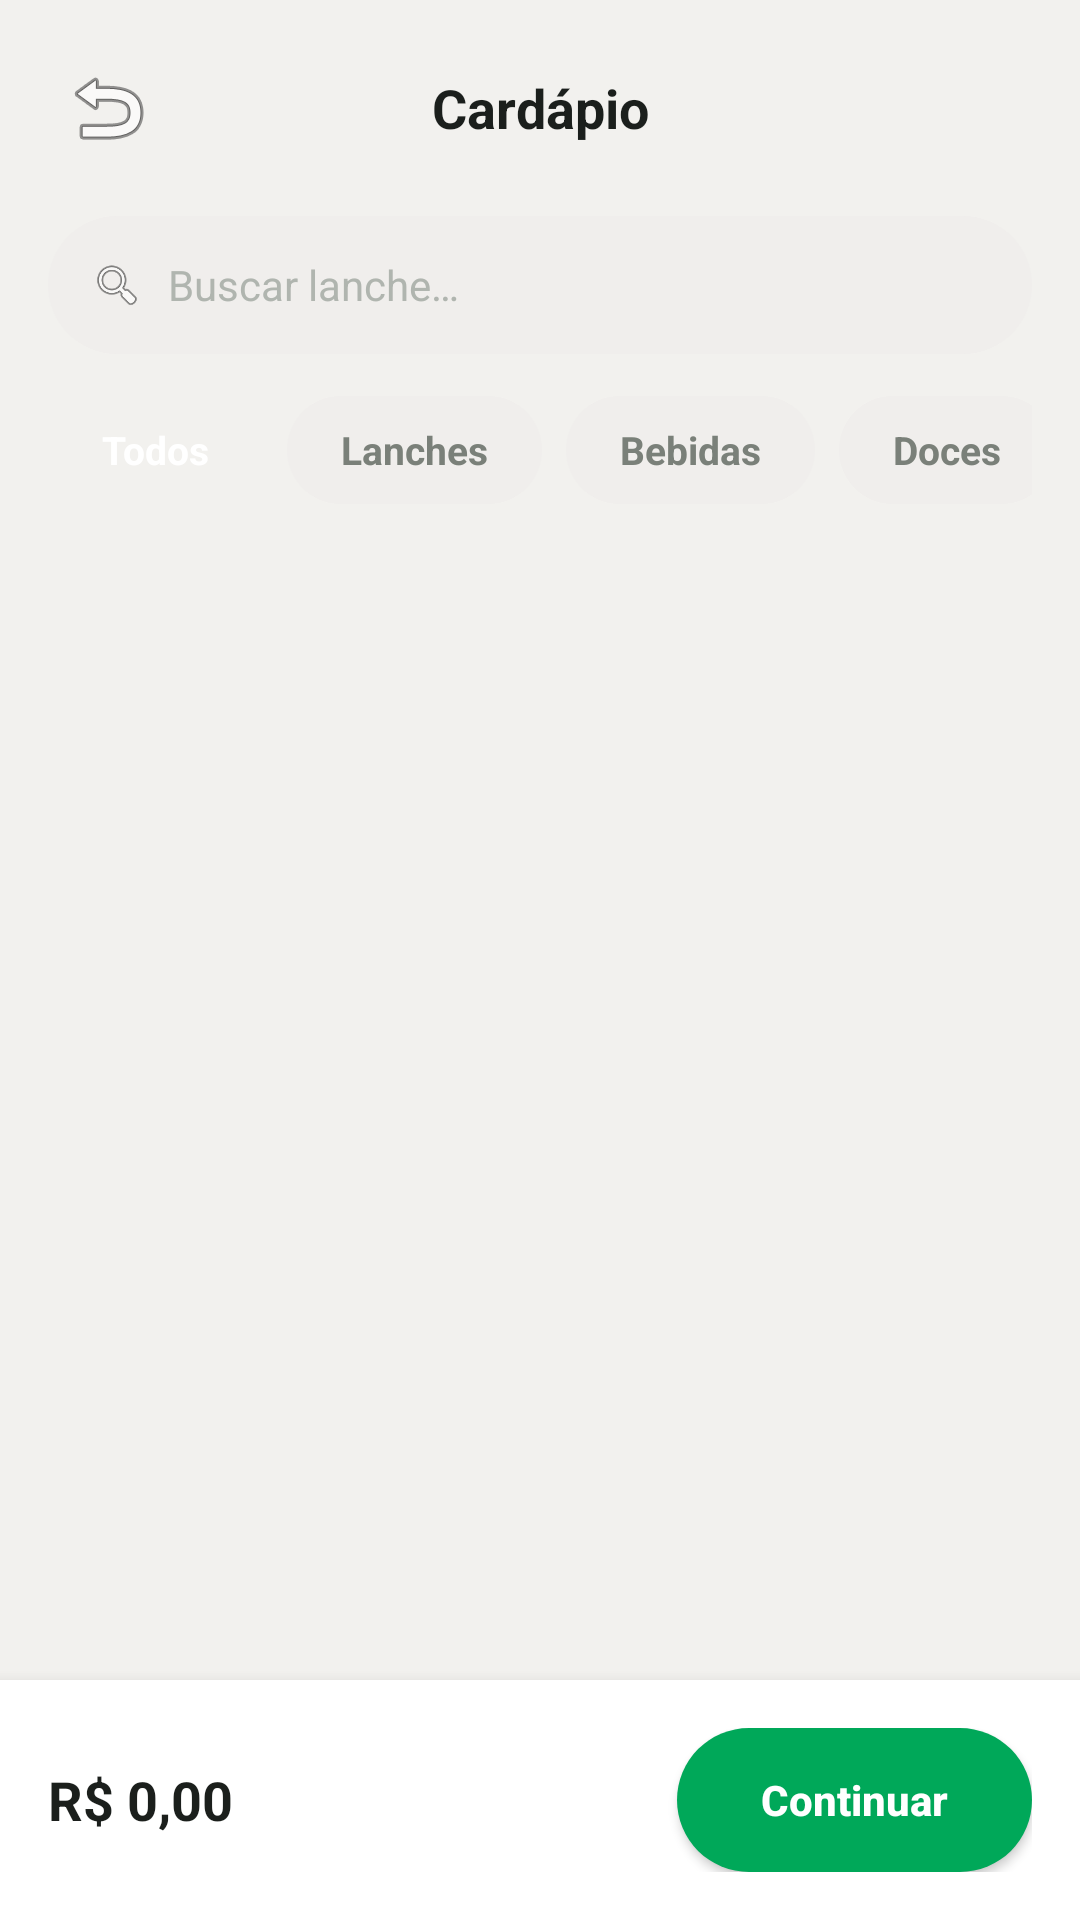

This screen was rendered from an Android layout file. Write that file and the resources it references.
<!-- AndroidManifest.xml: application theme Theme.Cantina_aplicacao -->
<!-- res/layout/activity_cardapio_aluno.xml -->
<?xml version="1.0" encoding="utf-8"?>
<LinearLayout xmlns:android="http://schemas.android.com/apk/res/android"
    xmlns:tools="http://schemas.android.com/tools"
    android:layout_width="match_parent"
    android:layout_height="match_parent"
    android:orientation="vertical"
    android:background="@color/background">

    
    <LinearLayout
        android:layout_width="match_parent"
        android:layout_height="wrap_content"
        android:orientation="horizontal"
        android:gravity="center_vertical"
        android:padding="16dp">

        <ImageButton
            android:id="@+id/btnVoltarCardapio"
            android:layout_width="40dp"
            android:layout_height="40dp"
            android:background="@android:color/transparent"
            android:contentDescription="Voltar"
            android:src="@android:drawable/ic_menu_revert"/>

        <TextView
            android:layout_width="0dp"
            android:layout_height="wrap_content"
            android:layout_weight="1"
            android:gravity="center"
            android:text="@string/titulo_cardapio"
            android:textColor="@color/text_dark"
            android:textSize="18sp"
            android:textStyle="bold"/>

        <View
            android:layout_width="40dp"
            android:layout_height="40dp"/>
    </LinearLayout>

    
    <LinearLayout
        android:layout_width="match_parent"
        android:layout_height="46dp"
        android:layout_marginHorizontal="16dp"
        android:background="@drawable/bg_search"
        android:gravity="center_vertical"
        android:orientation="horizontal"
        android:paddingHorizontal="14dp">

        <ImageView
            android:layout_width="18dp"
            android:layout_height="18dp"
            android:contentDescription="Buscar"
            android:src="@android:drawable/ic_menu_search"/>

        <EditText
            android:id="@+id/etBuscarProduto"
            android:layout_width="0dp"
            android:layout_height="wrap_content"
            android:layout_weight="1"
            android:layout_marginStart="8dp"
            android:background="@android:color/transparent"
            android:hint="@string/hint_buscar_produto"
            android:inputType="text"
            android:textColor="@color/text_dark"
            android:textColorHint="@color/text_gray_light"
            android:textSize="14sp"/>
    </LinearLayout>

    
    <HorizontalScrollView
        android:layout_width="match_parent"
        android:layout_height="wrap_content"
        android:layout_marginTop="14dp"
        android:paddingHorizontal="16dp"
        android:scrollbars="none">

        <LinearLayout
            android:layout_width="wrap_content"
            android:layout_height="wrap_content"
            android:orientation="horizontal">

            <TextView
                android:id="@+id/chipTodos"
                style="@style/ChipSelecionado"
                android:text="Todos"/>

            <TextView
                android:id="@+id/chipLanches"
                style="@style/ChipNaoSelecionado"
                android:text="Lanches"/>

            <TextView
                android:id="@+id/chipBebidas"
                style="@style/ChipNaoSelecionado"
                android:text="Bebidas"/>

            <TextView
                android:id="@+id/chipDoces"
                style="@style/ChipNaoSelecionado"
                android:text="Doces"/>
        </LinearLayout>
    </HorizontalScrollView>

    
    <androidx.recyclerview.widget.RecyclerView
        android:id="@+id/rvCardapio"
        android:layout_width="match_parent"
        android:layout_height="0dp"
        android:layout_weight="1"
        android:layout_marginTop="12dp"
        android:clipToPadding="false"
        android:paddingBottom="12dp"
        tools:listitem="@layout/item_produto"/>

    
    <LinearLayout
        android:layout_width="match_parent"
        android:layout_height="wrap_content"
        android:orientation="horizontal"
        android:gravity="center_vertical"
        android:background="@color/card_bg"
        android:padding="16dp"
        android:elevation="8dp">

        <TextView
            android:id="@+id/tvTotalCarrinho"
            android:layout_width="0dp"
            android:layout_height="wrap_content"
            android:layout_weight="1"
            android:text="R$ 0,00"
            android:textColor="@color/text_dark"
            android:textSize="18sp"
            android:textStyle="bold"/>

        <Button
            android:id="@+id/btnContinuarPedido"
            android:layout_width="wrap_content"
            android:layout_height="48dp"
            android:background="@drawable/bg_button_green"
            android:paddingHorizontal="28dp"
            android:text="Continuar"
            android:textAllCaps="false"
            android:textColor="@color/white"
            android:textStyle="bold"/>
    </LinearLayout>

</LinearLayout>
<!-- res/layout/item_produto.xml (included above) -->
<?xml version="1.0" encoding="utf-8"?>
<LinearLayout xmlns:android="http://schemas.android.com/apk/res/android"
    android:id="@+id/root_item_produto"
    android:layout_width="match_parent"
    android:layout_height="wrap_content"
    android:layout_marginTop="10dp"
    android:background="@drawable/bg_card_rounded"
    android:clickable="true"
    android:focusable="true"
    android:foreground="?attr/selectableItemBackground"
    android:orientation="horizontal"
    android:gravity="center_vertical"
    android:paddingStart="14dp"
    android:paddingEnd="14dp"
    android:paddingTop="12dp"
    android:paddingBottom="12dp">

    <LinearLayout
        android:layout_width="0dp"
        android:layout_height="wrap_content"
        android:layout_weight="1"
        android:orientation="vertical">

        <TextView
            android:id="@+id/tv_nome_produto"
            android:layout_width="wrap_content"
            android:layout_height="wrap_content"
            android:text="Sanduíche natural"
            android:textColor="@color/text_primary"
            android:textSize="14sp"
            android:textStyle="bold" />

        <TextView
            android:id="@+id/tv_status_disponibilidade"
            android:layout_width="wrap_content"
            android:layout_height="wrap_content"
            android:layout_marginTop="2dp"
            android:text="Disponível • toque para editar"
            android:textColor="@color/text_secondary"
            android:textSize="12sp" />
    </LinearLayout>

    <LinearLayout
        android:layout_width="wrap_content"
        android:layout_height="wrap_content"
        android:orientation="vertical"
        android:gravity="end">

        <TextView
            android:id="@+id/tv_preco_produto"
            android:layout_width="wrap_content"
            android:layout_height="wrap_content"
            android:text="R$ 12,00"
            android:textColor="@color/text_primary"
            android:textSize="14sp"
            android:textStyle="bold" />

        <TextView
            android:id="@+id/tv_badge_status"
            android:layout_width="wrap_content"
            android:layout_height="wrap_content"
            android:layout_marginTop="4dp"
            android:background="@drawable/bg_badge_green"
            android:paddingStart="10dp"
            android:paddingEnd="10dp"
            android:paddingTop="2dp"
            android:paddingBottom="2dp"
            android:text="ATIVO"
            android:textColor="@color/green_success_text"
            android:textSize="10sp"
            android:textStyle="bold" />
    </LinearLayout>

</LinearLayout>
<!-- resources referenced by this layout -->
<resources>
  <color name="background">#F2F1EE</color>
  <color name="card_bg">#FFFFFF</color>
  <color name="green_success_text">#1E8E4F</color>
  <color name="text_dark">#1B1F1C</color>
  <color name="text_gray_light">#B0B5AF</color>
  <color name="text_primary">#1E1E1E</color>
  <color name="text_secondary">#8A8A8E</color>
  <color name="white">#FFFFFF</color>
  <!-- drawable bg_badge_green (drawable) -->
  <shape xmlns:android="http://schemas.android.com/apk/res/android">
      <solid android:color="@color/badge_green_bg"/>
      <corners android:radius="10dp"/>
  </shape>
  <!-- drawable bg_button_green (drawable) -->
  <?xml version="1.0" encoding="utf-8"?>
  <shape xmlns:android="http://schemas.android.com/apk/res/android">
      <solid android:color="@color/green_primary"/>
      <corners android:radius="28dp"/>
  </shape>
  <!-- drawable bg_search (drawable) -->
  <?xml version="1.0" encoding="utf-8"?>
  <shape xmlns:android="http://schemas.android.com/apk/res/android">
      <solid android:color="@color/chip_unselected_bg"/>
      <corners android:radius="24dp"/>
  </shape>
  <string name="hint_buscar_produto">Buscar lanche…</string>
  <string name="titulo_cardapio">Cardápio</string>
  <style name="ChipNaoSelecionado" parent="ChipBase">
  
      <item name="android:background">@drawable/bg_chip_unselected</item>
  
      <item name="android:textColor">@color/text_gray</item>
  
  </style>
  <style name="ChipSelecionado" parent="ChipBase">
  
      <item name="android:background">@drawable/bg_chip_selected</item>
  
      <item name="android:textColor">@color/white</item>
  
  </style>
  
  
      -
  <style name="Theme.Cantina_aplicacao" parent="Base.Theme.Cantina_aplicacao" />
  
      -
  <color name="badge_green_bg">#E4F3EF</color>
  <color name="green_primary">#00A859</color>
  <color name="chip_unselected_bg">#F0EEEC</color>
  <style name="ChipBase">
  
      <item name="android:layout_width">wrap_content</item>
  
      <item name="android:layout_height">36dp</item>
  
      <item name="android:layout_marginEnd">8dp</item>
  
      <item name="android:gravity">center</item>
  
      <item name="android:paddingHorizontal">18dp</item>
  
      <item name="android:textSize">13sp</item>
  
      <item name="android:textStyle">bold</item>
  
      <item name="android:clickable">true</item>
  
      <item name="android:focusable">true</item>
  
  </style>
  
  
      -
  <!-- drawable bg_chip_unselected (drawable) -->
  <?xml version="1.0" encoding="utf-8"?>
  <shape xmlns:android="http://schemas.android.com/apk/res/android">
      <solid android:color="@color/chip_unselected_bg"/>
      <corners android:radius="20dp"/>
  </shape>
  <color name="text_gray">#7A8079</color>
  <style name="Base.Theme.Cantina_aplicacao" parent="Theme.Material3.DayNight.NoActionBar">
          
          
      </style>
</resources>
